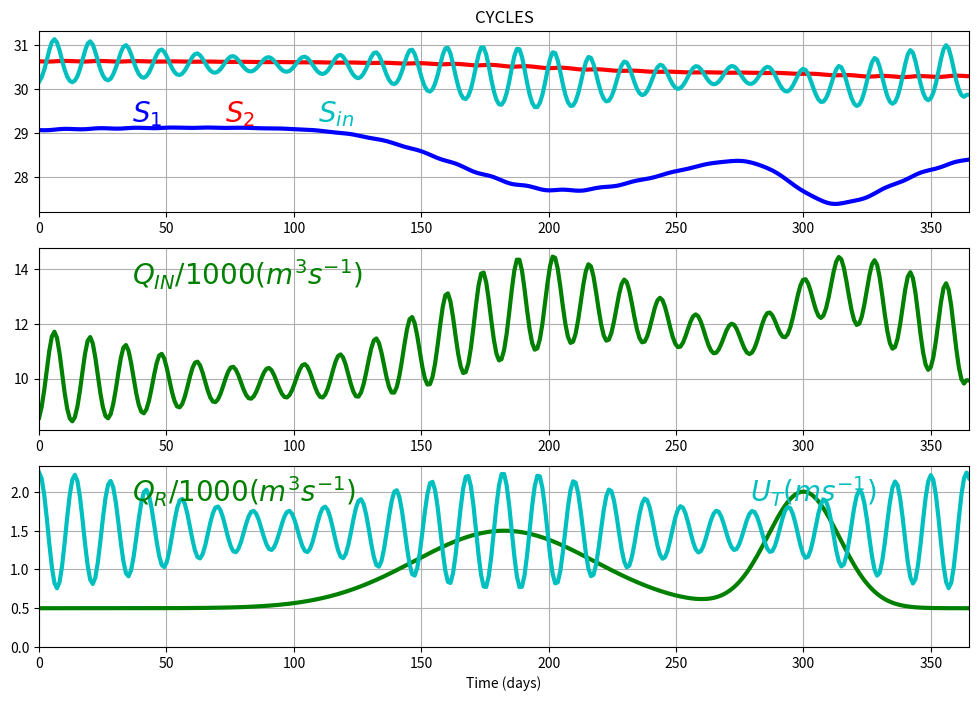

This chart was generated by the following Python code:
"""
Code to simulate a simple basin and sill system.
"""

import numpy as np
import matplotlib.pyplot as plt

# constants
beta = 7.7e-4
g = 9.8
Cd = 2.6e-3
Socn = 32

# sizes
H = 50 # depth of the sill
B = 3e3 # width of the sill
L = 20e3 # length of the sill
V1 = 50e9 # volume of upper basin box
V2 = 170e9 - V1 # volume of deeper basin box
# total volume of Puget Sound is about 170 km^3

# derived quantities
c2 = g * beta * H * Socn
# in a more complex system with multiple basins we would
# have Socn be determined dynamically

# forcing functions
ff_list = ['linear_ramp_Qr', 'test', 'linear_ramp_Ut', 'jumps', 'cycles']

# USER: run different cases by changing the number below,
# e.g. ff_list[0] does the first example "linear_ramp_Qr"
force_flag = ff_list[4]

def fQr(t, force_flag):
    td = t/86400
    if force_flag in ['linear_ramp_Qr', 'test']:
        Qr = td * 10 + 100
    elif force_flag == 'linear_ramp_Ut':
        Qr = 1000
    elif force_flag == 'jumps':
        Qr = 1000
        if td>=400 and td<500:
            Qr = 2000
        elif td>=500:
            Qr = 500
    elif force_flag == 'cycles':
        ny = np.floor(td/365)
        Qr = 500 + (1000*np.exp(-(td-365/2-ny*365)**2/50**2)
            + 1500*np.exp(-(td-300-ny*365)**2/20**2))
    return(Qr)
    
def fUt(t, force_flag):
    td = t/86400
    if force_flag in ['linear_ramp_Qr', 'test']:
        Ut = 1
    elif force_flag == 'linear_ramp_Ut':
        Ut = .3 + td * (3/700)
    elif force_flag == 'jumps':
        Ut = 1
        if td>=50 and td<250:
            Ut = 1.5
        elif td>=250:
            Ut = .5
    elif force_flag == 'cycles':
        Ut = 1.5 + 0.5*np.cos((2*np.pi/14)*td)*(1 + 0.5*np.cos((4*np.pi/365)*td))
    return Ut
   
# functions for derived quantities

def fK(Cd, Ut, H):
    a0 = 0.028
    K = a0 * Cd * Ut * H
    Ks = K/2.2
    return K, Ks
    
def fSQin(H, B, c2, K, Ks, L, S1, Socn):
    a = (1/48) * (c2/Socn) * H**2 / K
    b = (3/80) * a * H**2 / Ks
    dsdx = ( -0.5*L/b + np.sqrt((0.5*L/b)**2 + (2/b)*(Socn-S1)) ) / 2
    ue = a * dsdx
    ds = b * dsdx**2 # note ds = delta_s/4
    Sin = S1 + 2*ds
    Qin = H * B * ue / 4
    dsdx_alt = (Socn - Sin) / L
    return Sin, Qin, dsdx

# prepare result vectors

if force_flag == 'test':
    ND = 40 # number of days for integration
else:
    ND = 365 # number of days for integration
    
dt = 86400 # time step (s)
NT = int(ND*dt / 86400)

T = np.linspace(0, NT*dt, NT)
Td = T/86400

S1 = np.nan * np.ones(NT)
S2 = np.nan * np.ones(NT)
Qin_a = np.nan * np.ones(NT)
Sin_a = np.nan * np.ones(NT)
Qr_a = np.nan * np.ones(NT)
Ut_a = np.nan * np.ones(NT)

# draft intial conditions
S1[0] = Socn
S2[0] = Socn

# make an equilibrated initial condition
for nt in range(NT-1):
    t = T[0]
    Qr = fQr(t, force_flag)
    Ut = fUt(t, force_flag)
    K, Ks = fK(Cd, Ut, H)
    Sin, Qin, dsdx = fSQin(H, B, c2, K, Ks, L, S1[nt], Socn)
    Qin_a[nt] = Qin
    Sin_a[nt] = Sin
    S1[nt+1] = S1[nt] + dt*( - S1[nt]*(Qin + Qr)/V1 + S2[nt]*Qin/V1)
    S2[nt+1] = S2[nt] + dt*( Sin*Qin/V2 - S2[nt]*Qin/V2)

# reset the initial condition
# intial conditions
S1[0] = S1[-1]
S2[0] = S2[-1]

# time integration
for nt in range(NT-1):    
    t = T[nt+1]    
    Qr = fQr(t, force_flag)
    Ut = fUt(t, force_flag)
    K, Ks = fK(Cd, Ut, H)
    Sin, Qin, dsdx = fSQin(H, B, c2, K, Ks, L, S1[nt], Socn)
    Qin_a[nt] = Qin
    Sin_a[nt] = Sin
    S1[nt+1] = S1[nt] + dt*( - S1[nt]*(Qin + Qr)/V1 + S2[nt]*Qin/V1)    
    S2[nt+1] = S2[nt] + dt*( Sin*Qin/V2 - S2[nt]*Qin/V2)
    
# finishing up

K, Ks = fK(Cd, Ut, H)
Sin, Qin, dsdx = fSQin(H, B, c2, K, Ks, L, S1[nt+1], Socn)
Qin_a[nt+1] = Qin
Sin_a[nt+1] = Sin

# collect forcing time series
for nt in range(NT):
    t = T[nt]
    Qr_a[nt] = fQr(t, force_flag)
    Ut_a[nt] = fUt(t, force_flag)    
    
# PLOTTING

def add_line(ax, nd):
    aa = ax.axis()
    ax.plot([nd, nd], aa[-2:], '-k')
    
plt.close()
fig = plt.figure(figsize=(12,8))

ax = fig.add_subplot(311)
ax.plot(Td, S1,'-b', Td, S2,'-r', Td, Sin_a, '-c', linewidth=3)
ax.text(.1, .5, '$S_{1}$', horizontalalignment='left',
    transform=ax.transAxes, color='b', fontsize=20)
ax.text(.2, .5, '$S_{2}$', horizontalalignment='left',
    transform=ax.transAxes, color='r', fontsize=20)
ax.text(.3, .5, '$S_{in}$', horizontalalignment='left',
    transform=ax.transAxes, color='c', fontsize=20)
ax.set_xlim((Td[0],Td[-1]))
ax.set_title(force_flag.upper())
ax.grid()

ax = fig.add_subplot(312)
ax.plot(Td,Qin_a/1000,'-g', linewidth=3)
ax.text(.1, .8, '$Q_{IN}/1000 (m^3s^{-1})$', horizontalalignment='left',
    transform=ax.transAxes, color='g', fontsize=20)
ax.set_xlim((Td[0],Td[-1]))
aa = ax.axis()
#ax.set_ylim((0, aa[3]))
ax.grid()

ax = fig.add_subplot(313)
ax.plot(Td,Qr_a/1000,'-g', Td,Ut_a,'-c', linewidth=3)
ax.set_xlabel('Time (days)')
ax.set_xlim((Td[0],Td[-1]))
aa = ax.axis()
ax.set_ylim((0,aa[3]))
ax.grid()
ax.text(.1, .8, '$Q_{R}/1000 (m^3s^{-1})$', horizontalalignment='left',
    transform=ax.transAxes, color='g', fontsize=20)
ax.text(.9, .8, '$U_{T} (ms^{-1})$', horizontalalignment='right',
    transform=ax.transAxes, color='c', fontsize=20)

plt.show()
    

